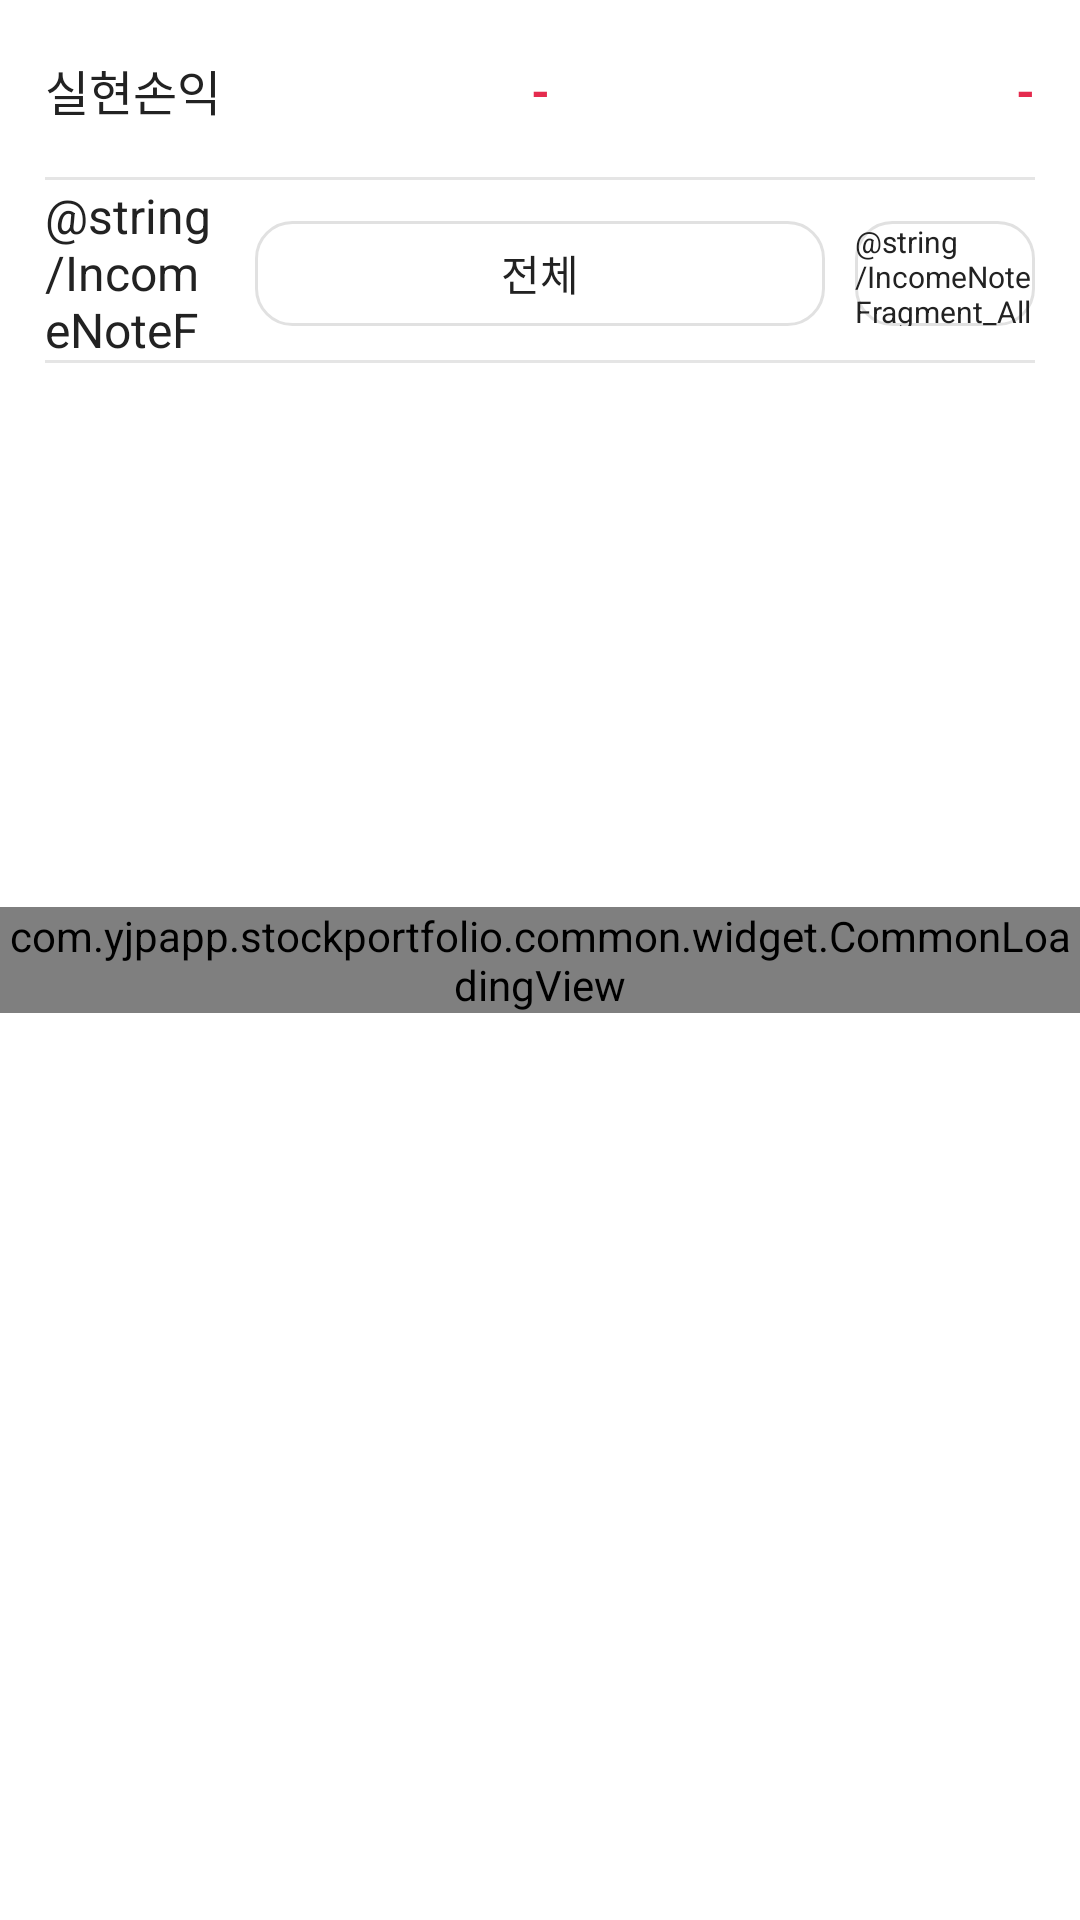

Write the Android layout XML for this screen, with the resource values it uses.
<!-- AndroidManifest.xml: application theme AppTheme -->
<!-- res/layout/fragment_income_note.xml -->
<?xml version="1.0" encoding="utf-8"?>
<layout xmlns:android="http://schemas.android.com/apk/res/android"
    xmlns:app="http://schemas.android.com/apk/res-auto"
    xmlns:tools="http://schemas.android.com/tools"
    xmlns:binding="http://schemas.android.com/apk/res-auto"
    >

    <androidx.constraintlayout.widget.ConstraintLayout
        android:id="@+id/cons_IncomeNoteFragment_container"
        android:layout_width="match_parent"
        android:layout_height="match_parent"
        android:background="@color/color_ffffff">

        <com.yjpapp.stockportfolio.common.widget.CommonLoadingView
            android:id="@+id/iv_loading"
            android:layout_width="wrap_content"
            android:layout_height="wrap_content"
            android:visibility="visible"
            app:layout_constraintStart_toStartOf="parent"
            app:layout_constraintEnd_toEndOf="parent"
            app:layout_constraintTop_toTopOf="parent"
            app:layout_constraintBottom_toBottomOf="parent"
            />

        <androidx.constraintlayout.widget.ConstraintLayout
            android:id="@+id/cons_IncomeNoteFragment_TotalGainLosses"
            android:layout_width="match_parent"
            android:layout_height="@dimen/common_60dp"
            android:layout_gravity="top"
            android:paddingStart="@dimen/common_15dp"
            android:paddingEnd="@dimen/common_15dp"
            android:weightSum="20"
            app:layout_collapseMode="parallax"
            app:layout_constraintStart_toStartOf="parent"
            app:layout_constraintTop_toTopOf="parent">

            <TextView
                android:id="@+id/txt_TotalRealizationGainsLosses"
                android:layout_width="@dimen/common_60dp"
                android:layout_height="wrap_content"
                android:layout_gravity="center_vertical"
                android:ellipsize="marquee"
                android:gravity="start"
                binding:isSelected="@{true}"
                android:marqueeRepeatLimit="marquee_forever"
                android:singleLine="true"
                android:text="@string/Common_realization_gains_losses"
                android:textColor="@color/color_222222"
                android:textSize="16sp"
                app:layout_constraintBottom_toBottomOf="parent"
                app:layout_constraintEnd_toStartOf="@+id/txt_TotalRealizationGainsLossesData"
                app:layout_constraintStart_toStartOf="parent"
                app:layout_constraintTop_toTopOf="parent" />

            <TextView
                android:id="@+id/txt_TotalRealizationGainsLossesData"
                android:layout_width="@dimen/common_0dp"
                android:layout_height="wrap_content"
                android:layout_gravity="center_vertical"
                android:layout_marginStart="@dimen/common_10dp"
                android:layout_marginEnd="@dimen/common_10dp"
                android:ellipsize="marquee"
                android:gravity="center"
                binding:isSelected="@{true}"
                android:marqueeRepeatLimit="marquee_forever"
                android:singleLine="true"
                android:text="@string/Common_Dummy_Data"
                android:textColor="@color/color_e52b4e"
                android:textSize="16sp"
                android:textStyle="bold"
                app:layout_constraintBottom_toBottomOf="parent"
                app:layout_constraintEnd_toStartOf="@+id/txt_TotalRealizationGainsLossesPercent"
                app:layout_constraintStart_toEndOf="@+id/txt_TotalRealizationGainsLosses"
                app:layout_constraintTop_toTopOf="parent"
                tools:text="650,000,000,000,000" />

            <TextView
                android:id="@+id/txt_TotalRealizationGainsLossesPercent"
                android:layout_width="@dimen/common_60dp"
                android:layout_height="wrap_content"
                android:layout_gravity="end"
                android:ellipsize="marquee"
                android:gravity="end"
                binding:isSelected="@{true}"
                android:marqueeRepeatLimit="marquee_forever"
                android:singleLine="true"
                android:text="@string/Common_Dummy_Data"
                android:textColor="@color/color_e52b4e"
                android:textSize="16sp"
                android:textStyle="bold"
                app:layout_constraintBottom_toBottomOf="parent"
                app:layout_constraintEnd_toEndOf="parent"
                app:layout_constraintStart_toEndOf="@+id/txt_TotalRealizationGainsLossesData"
                app:layout_constraintTop_toTopOf="parent"
                tools:text="15%" />

            <View
                android:layout_width="match_parent"
                android:layout_height="@dimen/common_1dp"
                android:background="@color/color_line_1a000000"
                app:layout_constraintBottom_toBottomOf="parent" />
        </androidx.constraintlayout.widget.ConstraintLayout>

        <androidx.coordinatorlayout.widget.CoordinatorLayout
            android:layout_width="match_parent"
            android:layout_height="0dp"
            android:layout_marginTop="@dimen/common_1dp"
            app:layout_constraintBottom_toBottomOf="parent"
            app:layout_constraintTop_toBottomOf="@+id/cons_IncomeNoteFragment_TotalGainLosses">

            <com.google.android.material.appbar.AppBarLayout
                android:id="@+id/appbar_layout"
                android:layout_width="match_parent"
                android:layout_height="wrap_content"
                android:background="@color/color_ffffff"
                android:fitsSystemWindows="true">

                <com.google.android.material.appbar.CollapsingToolbarLayout
                    android:layout_width="match_parent"
                    android:layout_height="@dimen/common_60dp"
                    android:fitsSystemWindows="true"
                    app:expandedTitleMarginEnd="64dp"
                    app:expandedTitleMarginStart="48dp"
                    app:layout_scrollFlags="scroll|exitUntilCollapsed|enterAlways">

                    <androidx.constraintlayout.widget.ConstraintLayout
                        android:id="@+id/cons_IncomeNoteFragment_Edit"
                        android:layout_width="match_parent"
                        android:layout_height="match_parent"
                        android:layout_gravity="bottom"
                        android:orientation="horizontal"
                        android:paddingStart="@dimen/common_15dp"
                        android:paddingEnd="@dimen/common_15dp"
                        android:visibility="visible"
                        app:layout_collapseMode="parallax">

                        <TextView
                            android:id="@+id/txt_subject_name"
                            android:layout_width="@dimen/common_60dp"
                            android:layout_height="wrap_content"
                            android:text="@string/IncomeNoteFragment_Term"
                            android:textColor="@color/color_222222"
                            android:textSize="16sp"
                            app:layout_constraintBottom_toBottomOf="parent"
                            app:layout_constraintStart_toStartOf="parent"
                            app:layout_constraintTop_toTopOf="parent" />

                        <LinearLayout
                            android:id="@+id/btn_date"
                            android:layout_width="0dp"
                            android:layout_height="@dimen/common_35dp"
                            android:layout_marginStart="@dimen/common_10dp"
                            android:background="@drawable/selector_income_note_btn"
                            android:gravity="center"
                            android:orientation="horizontal"
                            app:layout_constraintBottom_toBottomOf="parent"
                            app:layout_constraintEnd_toStartOf="@+id/btn_search_all"
                            app:layout_constraintStart_toEndOf="@+id/txt_subject_name"
                            app:layout_constraintTop_toTopOf="parent">

                            <TextView
                                android:id="@+id/txt_filter_date"
                                android:layout_width="wrap_content"
                                android:layout_height="wrap_content"
                                android:text="@string/Common_All"
                                android:textColor="@color/color_222222"
                                android:textSize="@dimen/common_14dp" />
                        </LinearLayout>

                        <LinearLayout
                            android:id="@+id/btn_search_all"
                            android:layout_width="@dimen/common_60dp"
                            android:layout_height="@dimen/common_35dp"
                            android:background="@drawable/selector_income_note_btn"
                            android:orientation="horizontal"
                            android:gravity="center"
                            android:layout_marginStart="@dimen/common_10dp"
                            app:layout_constraintStart_toEndOf="@+id/btn_date"
                            app:layout_constraintEnd_toEndOf="parent"
                            app:layout_constraintTop_toTopOf="parent"
                            app:layout_constraintBottom_toBottomOf="parent">
                            <TextView
                                android:layout_width="wrap_content"
                                android:layout_height="wrap_content"
                                android:text="@string/IncomeNoteFragment_All_Search"
                                android:textColor="@color/color_222222"
                                android:textSize="@dimen/common_10dp" />
                        </LinearLayout>
                    </androidx.constraintlayout.widget.ConstraintLayout>

                    <View
                        android:layout_width="match_parent"
                        android:layout_height="@dimen/common_1dp"
                        android:layout_gravity="bottom"
                        android:layout_marginStart="@dimen/common_15dp"
                        android:layout_marginEnd="@dimen/common_15dp"
                        android:background="@color/color_line_1a000000" />
                </com.google.android.material.appbar.CollapsingToolbarLayout>
            </com.google.android.material.appbar.AppBarLayout>

            <androidx.recyclerview.widget.RecyclerView
                android:id="@+id/recyclerviewIncomeNoteFragment"
                android:layout_width="match_parent"
                android:layout_height="wrap_content"
                android:background="@color/color_ffffff"
                app:layout_behavior="@string/appbar_scrolling_view_behavior"
                app:layout_constraintTop_toBottomOf="@+id/appbar_layout" />
        </androidx.coordinatorlayout.widget.CoordinatorLayout>

    </androidx.constraintlayout.widget.ConstraintLayout>
</layout>
<!-- resources referenced by this layout -->
<resources>
  <color name="color_222222">#222222</color>
  <color name="color_e52b4e">#e52b4e</color>
  <color name="color_ffffff">#FFFFFF</color>
  <color name="color_line_1a000000">#1a000000</color>
  <dimen name="common_0dp">0dp</dimen>
  <dimen name="common_10dp">10dp</dimen>
  <dimen name="common_14dp">14dp</dimen>
  <dimen name="common_15dp">15dp</dimen>
  <dimen name="common_1dp">1dp</dimen>
  <dimen name="common_35dp">35dp</dimen>
  <dimen name="common_60dp">60dp</dimen>
  <!-- drawable selector_income_note_btn (drawable) -->
  <?xml version="1.0" encoding="utf-8"?>
  <selector xmlns:android="http://schemas.android.com/apk/res/android">
      <item android:drawable="@drawable/bg_222222_r12" android:state_selected="true"/>
      <item android:drawable="@drawable/bg_222222_r12" android:state_pressed="true"/>
      <item android:drawable="@drawable/bg_e1e1e1_r12"/>
  </selector>
  <string name="Common_All">전체</string>
  <string name="Common_Dummy_Data">-</string>
  <string name="Common_realization_gains_losses">실현손익</string>
  <style name="AppTheme" parent="Theme.AppCompat.Light.NoActionBar">
          <item name="colorPrimaryDark">@color/color_80000000</item>
          <item name="actionMenuTextColor">@color/color_222222</item>
      </style>
  <!-- drawable bg_222222_r12 (drawable) -->
  <?xml version="1.0" encoding="utf-8"?>
  <shape xmlns:android="http://schemas.android.com/apk/res/android"
      android:shape="rectangle">
      <solid android:color="@color/color_ffffff" />
      <corners android:radius="@dimen/common_12dp" />
      <stroke
          android:width="1dp"
          android:color="@color/color_222222" />
  </shape>
  <!-- drawable bg_e1e1e1_r12 (drawable) -->
  <?xml version="1.0" encoding="utf-8"?>
  <shape xmlns:android="http://schemas.android.com/apk/res/android"
      android:shape="rectangle">
      <solid android:color="@color/color_ffffff" />
      <corners android:radius="12dp" />
      <stroke
          android:width="1dp"
          android:color="#e1e1e1" />
  </shape>
  <color name="color_80000000">#80000000</color>
  <dimen name="common_12dp">12dp</dimen>
</resources>
